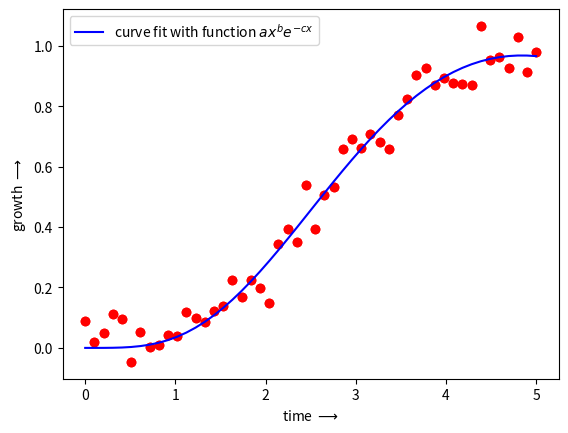

This chart was generated by the following Python code:
#!/usr/bin/python3
import numpy as np
import math 
x=np.linspace(0,5,num=50)
np.random.seed(0)
y=0.075*np.power(x,4.4)*np.power(np.e,-0.9*x)+0.05*np.random.normal(size=50)

import matplotlib.pyplot as plt
plt.scatter(x,y,color='r')
plt.savefig("q2_scatterplt.jpg",dpi=400)
print("Scatter plot is saved as q2_scatterplt.jpg in current directory")

from scipy import optimize
def func(x,a,b,c):
    return a*np.power(x,b)*np.power(np.e,-1*c*x)
    
par, par_var=optimize.curve_fit(func,x,y,p0=[0.1,2,1])

plt.plot(x,func(x,par[0],par[1],par[2]),'b-',label="curve fit with function $ax^be^{-cx}$")
plt.scatter(x,y,color='r')
plt.legend(loc='best')
plt.xlabel('time $\\longrightarrow$')
plt.ylabel('growth $\\longrightarrow$')
plt.savefig("q2_curvefitplt.jpg",dpi=400)
print("Curve-fit plot is saved as q2_curvefitplt.jpg in current directory")

max_index=0
max_slope=0
for i in range(49):
    if((func(x[i+1],par[0],par[1],par[2])-func(x[i],par[0],par[1],par[2]))/(x[i+1]-x[i])>max_slope):
        max_slope=(func(x[i+1],par[0],par[1],par[2])-func(x[i],par[0],par[1],par[2]))/(x[i+1]-x[i])
        max_index=i
print("Maximum growth @ x=",x[max_index],"at the rate of",max_slope)
